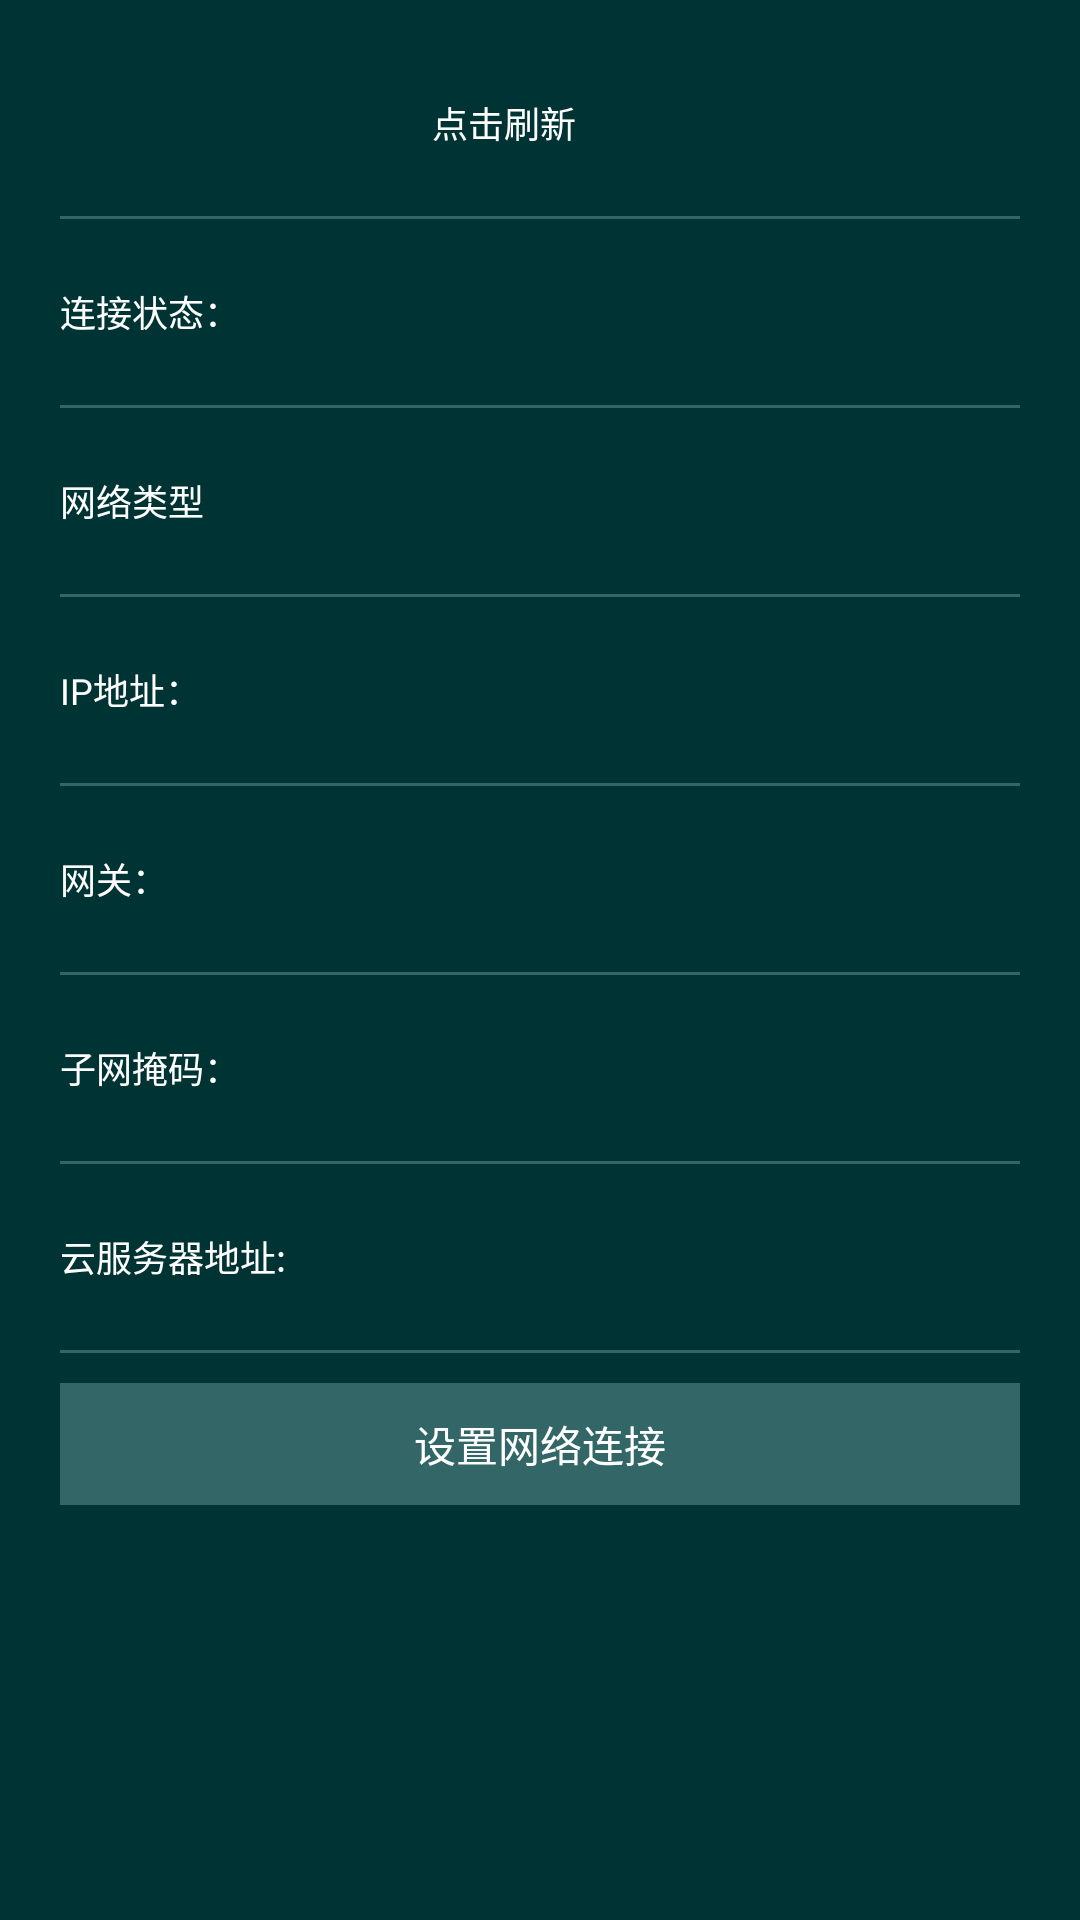

Produce the Android XML layout that renders to this screen, including the resource entries it uses.
<!-- AndroidManifest.xml: application theme AppTheme -->
<!-- res/layout/fragment_tencent_connect.xml -->
<?xml version="1.0" encoding="utf-8"?>
<LinearLayout
        xmlns:android="http://schemas.android.com/apk/res/android"
        android:layout_width="match_parent"
        android:layout_height="match_parent"
        android:background="@color/common_container_background_deepGreen"
        android:orientation="vertical">
    <ScrollView
            android:layout_width="match_parent"
            android:layout_height="match_parent">
        <LinearLayout
                android:padding="20dp"
                android:layout_width="match_parent"
                android:layout_height="wrap_content"
                android:orientation="vertical">

            <LinearLayout
                    android:id="@+id/connect_statusRefreshBtn"
                    android:gravity="center"
                    android:orientation="horizontal"
                    android:layout_width="match_parent"
                    android:layout_height="42dp">
                <TextView
                        android:text="点击刷新"
                        android:textSize="12sp"
                        android:textColor="@color/common_text_white"
                        android:layout_width="wrap_content"
                        android:layout_height="wrap_content"/>
                <ImageView
                        android:src="@drawable/ic_refresh_white_24dp"
                        android:layout_width="24dp"
                        android:layout_height="24dp"/>
            </LinearLayout>


            <TextView
                    android:background="@color/common_container_background_lightGreen"
                    android:layout_marginBottom="10dp"
                    android:layout_marginTop="10dp"
                    android:layout_width="match_parent"
                    android:layout_height="1dp"/>
            <LinearLayout
                    android:gravity="center"
                    android:orientation="horizontal"
                    android:layout_width="match_parent"
                    android:layout_height="42dp">
                <TextView
                        android:text="连接状态："
                        android:textSize="12sp"
                        android:textColor="@color/common_text_white"
                        android:layout_width="80dp"
                        android:layout_height="wrap_content"/>
                <TextView
                        android:id="@+id/connect_connectStatusTv"
                        android:gravity="center"
                        android:textSize="12sp"
                        android:textColor="@color/common_text_white"
                        android:layout_width="match_parent"
                        android:layout_height="wrap_content"/>
            </LinearLayout>

            <TextView
                    android:background="@color/common_container_background_lightGreen"
                    android:layout_marginBottom="10dp"
                    android:layout_marginTop="10dp"
                    android:layout_width="match_parent"
                    android:layout_height="1dp"/>


            <LinearLayout
                    android:gravity="center"
                    android:orientation="horizontal"
                    android:layout_width="match_parent"
                    android:layout_height="42dp">
                <TextView
                        android:textSize="12sp"
                        android:text="网络类型"
                        android:textColor="@color/common_text_white"
                        android:layout_width="80dp"
                        android:layout_height="wrap_content"/>
                <TextView
                        android:id="@+id/connect_netTypeTv"
                        android:textSize="12sp"
                        android:gravity="center"
                        android:textColor="@color/common_text_white"
                        android:layout_width="match_parent"
                        android:layout_height="wrap_content"/>
            </LinearLayout>


            <TextView
                    android:background="@color/common_container_background_lightGreen"
                    android:layout_marginBottom="10dp"
                    android:layout_marginTop="10dp"
                    android:layout_width="match_parent"
                    android:layout_height="1dp"/>


            <LinearLayout
                    android:gravity="center"
                    android:orientation="horizontal"
                    android:layout_width="match_parent"
                    android:layout_height="42dp">
                <TextView
                        android:textSize="12sp"
                        android:text="IP地址："
                        android:textColor="@color/common_text_white"
                        android:layout_width="80dp"
                        android:layout_height="wrap_content"/>
                <TextView
                        android:id="@+id/connect_ipAddressTv"
                        android:textSize="12sp"
                        android:gravity="center"
                        android:textColor="@color/common_text_white"
                        android:layout_width="match_parent"
                        android:layout_height="wrap_content"/>
            </LinearLayout>

            <TextView
                    android:background="@color/common_container_background_lightGreen"
                    android:layout_marginBottom="10dp"
                    android:layout_marginTop="10dp"
                    android:layout_width="match_parent"
                    android:layout_height="1dp"/>
            <LinearLayout
                    android:gravity="center"
                    android:orientation="horizontal"
                    android:layout_width="match_parent"
                    android:layout_height="42dp">
                <TextView
                        android:text="网关："
                        android:textSize="12sp"
                        android:textColor="@color/common_text_white"
                        android:layout_width="80dp"
                        android:layout_height="wrap_content"/>
                <TextView
                        android:id="@+id/connect_gatewayTv"
                        android:gravity="center"
                        android:textSize="12sp"
                        android:textColor="@color/common_text_white"
                        android:layout_width="match_parent"
                        android:layout_height="wrap_content"/>
            </LinearLayout>


            <TextView
                    android:background="@color/common_container_background_lightGreen"
                    android:layout_marginBottom="10dp"
                    android:layout_marginTop="10dp"
                    android:layout_width="match_parent"
                    android:layout_height="1dp"/>
            <LinearLayout
                    android:gravity="center"
                    android:orientation="horizontal"
                    android:layout_width="match_parent"
                    android:layout_height="42dp">
                <TextView
                        android:text="子网掩码："
                        android:textSize="12sp"
                        android:textColor="@color/common_text_white"
                        android:layout_width="80dp"
                        android:layout_height="wrap_content"/>
                <TextView
                        android:id="@+id/connect_netMaskTv"
                        android:gravity="center"
                        android:textSize="12sp"
                        android:textColor="@color/common_text_white"
                        android:layout_width="match_parent"
                        android:layout_height="wrap_content"/>
            </LinearLayout>

            <TextView
                    android:background="@color/common_container_background_lightGreen"
                    android:layout_marginBottom="10dp"
                    android:layout_marginTop="10dp"
                    android:layout_width="match_parent"
                    android:layout_height="1dp"/>

            <LinearLayout
                    android:id="@+id/ll_net_host"
                    android:clickable="true"
                    android:focusable="true"
                    android:background="?attr/selectableItemBackgroundBorderless"
                    android:gravity="center"
                    android:orientation="horizontal"
                    android:layout_width="match_parent"
                    android:layout_height="42dp">
                <TextView
                        android:text="云服务器地址:"
                        android:textSize="12sp"
                        android:textColor="@color/common_text_white"
                        android:layout_width="80dp"
                        android:layout_height="wrap_content"/>
                <TextView
                        android:id="@+id/connect_netHostTv"
                        android:gravity="center"
                        android:textSize="12sp"
                        android:textColor="@color/common_text_white"
                        android:layout_width="match_parent"
                        android:layout_height="wrap_content"/>
            </LinearLayout>

            <TextView
                    android:background="@color/common_container_background_lightGreen"
                    android:layout_marginBottom="10dp"
                    android:layout_marginTop="10dp"
                    android:layout_width="match_parent"
                    android:layout_height="1dp"/>

            <TextView
                    android:id="@+id/connect_settingBtn"
                    android:paddingBottom="10dp"
                    android:paddingTop="10dp"
                    android:text="设置网络连接"
                    android:textColor="@color/common_text_white"
                    android:background="@color/common_container_background_lightGreen"
                    android:gravity="center"
                    android:layout_width="match_parent"
                    android:layout_height="wrap_content"/>


        </LinearLayout>

    </ScrollView>

</LinearLayout>
<!-- resources referenced by this layout -->
<resources>
  <color name="common_container_background_deepGreen">#003333</color>
  <color name="common_container_background_lightGreen">#FF336666</color>
  <color name="common_text_white">#FFFFFFFF</color>
  <style name="AppTheme" parent="@style/Theme.AppCompat.Light.NoActionBar">
          
          <item name="colorPrimary">@color/app_theme</item>
          <item name="colorPrimaryDark">@color/common_status_bar</item>
          <item name="colorAccent">@color/app_theme</item>
          <item name="android:textColorPrimary">@color/common_text_subtitle</item>
          <item name="android:windowContentTransitions" tools:ignore="NewApi">true</item>
      </style>
  <color name="app_theme">#03A9F4</color>
  <color name="common_status_bar">#0288D1</color>
  <color name="common_text_subtitle">#BDBDBD</color>
</resources>
